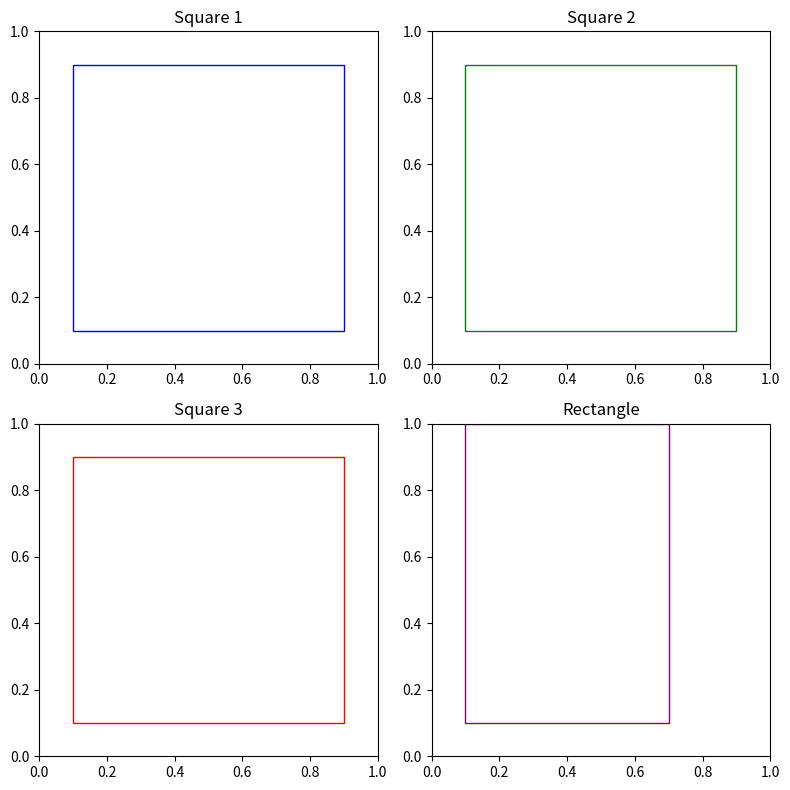

Generate this figure with matplotlib:
import matplotlib.pyplot as plt
fig, axes = plt.subplots(nrows=2, ncols=2, figsize=(8, 8))

axes[0, 0].add_patch(plt.Rectangle((0.1, 0.1), 0.8, 0.8, fill=None, edgecolor='blue'))
axes[0, 0].set_title('Square 1')

axes[0, 1].add_patch(plt.Rectangle((0.1, 0.1), 0.8, 0.8, fill=None, edgecolor='green'))
axes[0, 1].set_title('Square 2')

axes[1, 0].add_patch(plt.Rectangle((0.1, 0.1), 0.8, 0.8, fill=None, edgecolor='red'))
axes[1, 0].set_title('Square 3')

axes[1, 1].add_patch(plt.Rectangle((0.1, 0.1), 0.6, 0.9, fill=None, edgecolor='purple'))
axes[1, 1].set_title('Rectangle')

plt.tight_layout()

plt.show()
